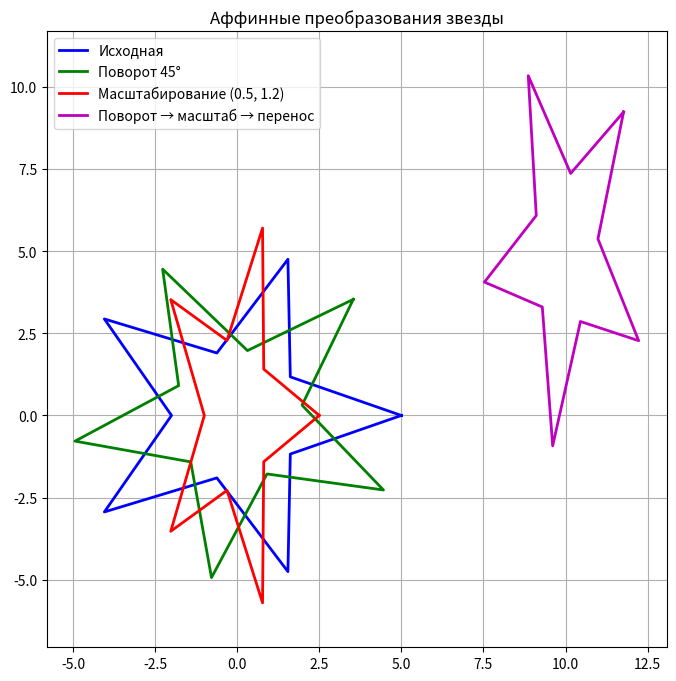

The script that saved this image:
import numpy as np
import matplotlib.pyplot as plt

def star_points(center=(0, 0), outer_radius=5, inner_radius=2, num_points=5):
    x0, y0 = center
    angles = np.linspace(0, 2*np.pi, 2*num_points, endpoint=False)
    radii = [outer_radius, inner_radius] * num_points
    points = []
    for angle, r in zip(angles, radii):
        x = x0 + r * np.cos(angle)
        y = y0 + r * np.sin(angle)
        points.append([x, y])
    points.append(points[0])
    return np.array(points)

def translation_matrix(tx, ty):
    return np.array([[1, 0, tx], [0, 1, ty], [0, 0, 1]])

def scaling_matrix(sx, sy):
    return np.array([[sx, 0, 0], [0, sy, 0], [0, 0, 1]])

def rotation_matrix(angle):
    c, s = np.cos(angle), np.sin(angle)
    return np.array([[c, -s, 0], [s, c, 0], [0, 0, 1]])

def transform(points, matrix):
    N = points.shape[0]
    ones = np.ones((N, 1))
    points_h = np.hstack([points, ones])
    points_transformed_h = (matrix @ points_h.T).T
    return points_transformed_h[:, :2]

pts = star_points(center=(0, 0), outer_radius=5, inner_radius=2)

R = rotation_matrix(np.pi/4)
pts_rot = transform(pts, R)

S = scaling_matrix(0.5, 1.2)
pts_scale = transform(pts, S)

M = translation_matrix(10, 5) @ scaling_matrix(0.5, 1.2) @ rotation_matrix(np.pi/4)
pts_combined = transform(pts, M)

plt.figure(figsize=(8, 8))
plt.plot(pts[:, 0], pts[:, 1], 'b-', linewidth=2, label='Исходная')
plt.plot(pts_rot[:, 0], pts_rot[:, 1], 'g-', linewidth=2, label='Поворот 45°')
plt.plot(pts_scale[:, 0], pts_scale[:, 1], 'r-', linewidth=2, label='Масштабирование (0.5, 1.2)')
plt.plot(pts_combined[:, 0], pts_combined[:, 1], 'm-', linewidth=2, label='Поворот → масштаб → перенос')
plt.legend()
plt.axis('equal')
plt.grid(True)
plt.title('Аффинные преобразования звезды')
plt.show()
